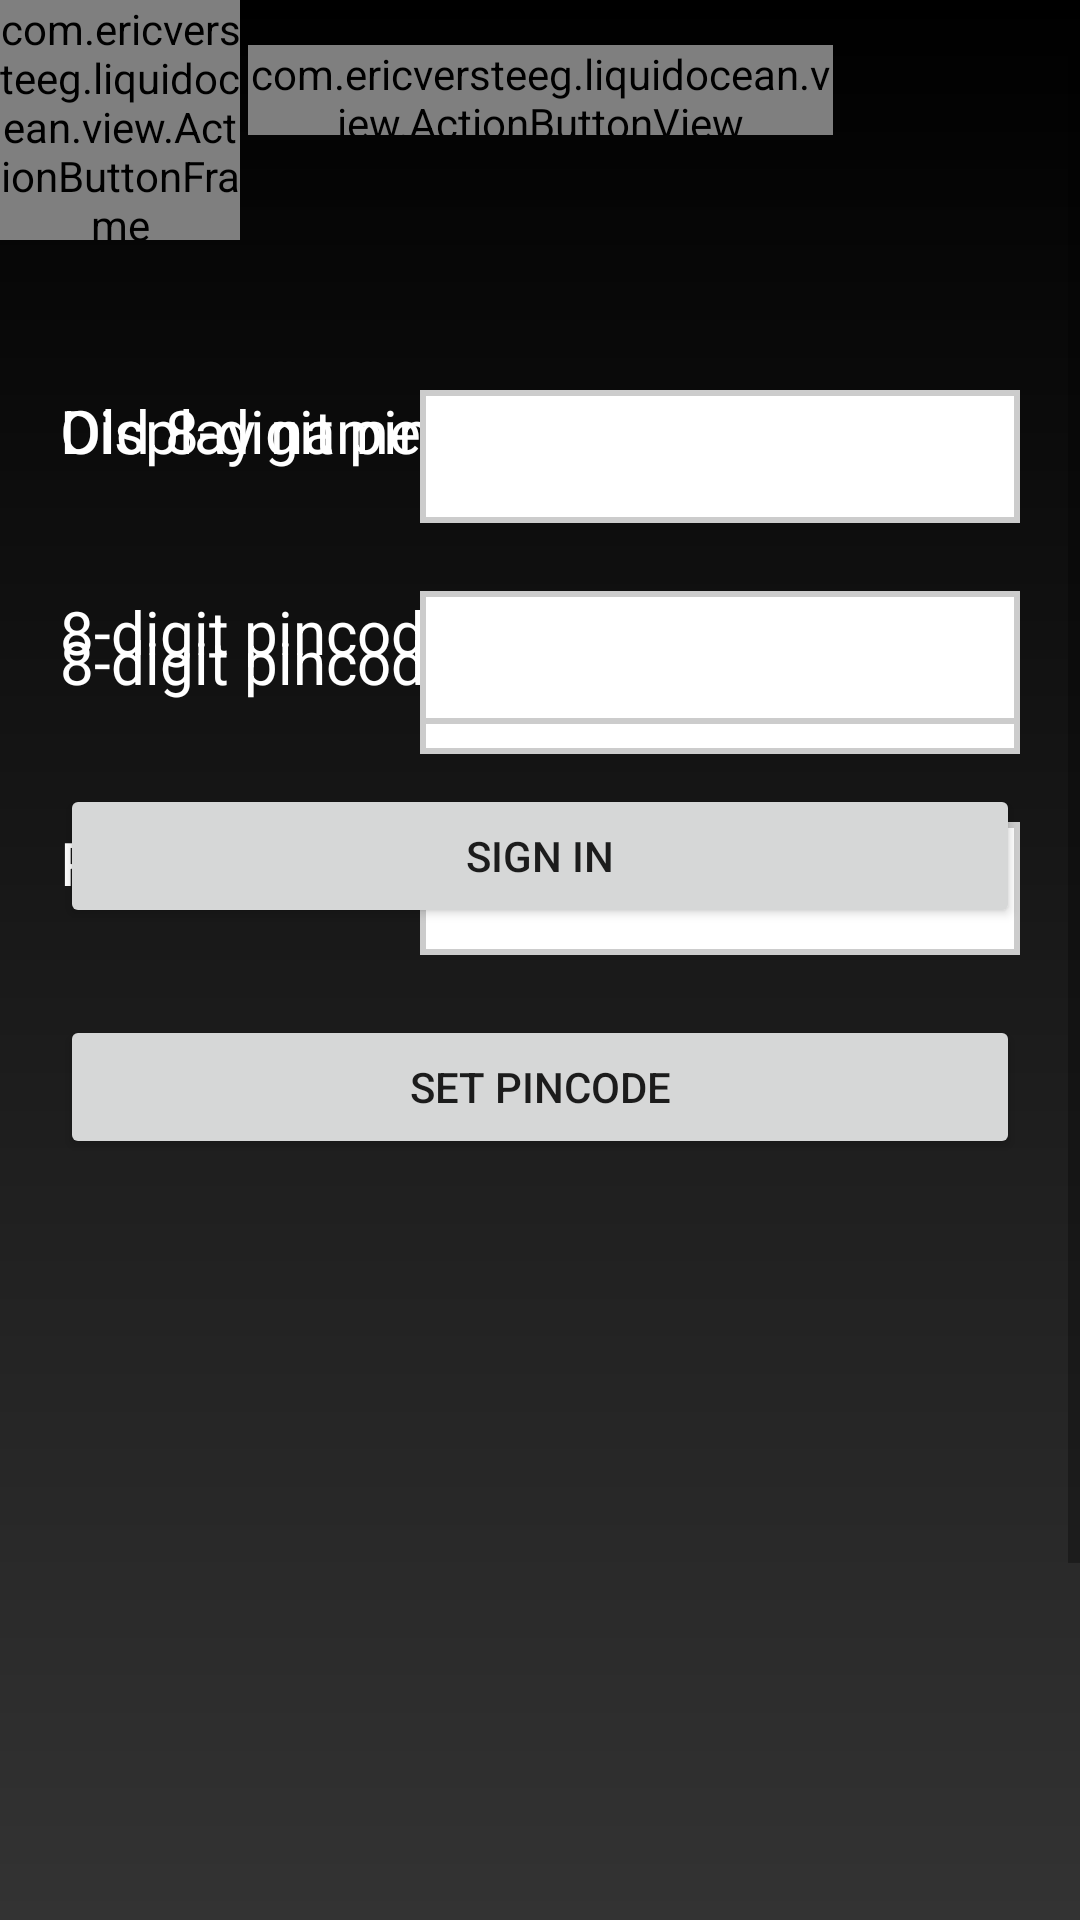

Layout XML and referenced resources for this Android screen:
<!-- AndroidManifest.xml: activity theme FullscreenTheme -->
<!-- res/layout/fragment_signin.xml -->
<?xml version="1.0" encoding="utf-8"?>
<androidx.constraintlayout.widget.ConstraintLayout xmlns:android="http://schemas.android.com/apk/res/android"
        xmlns:app="http://schemas.android.com/apk/res-auto"
        android:layout_height="match_parent"
        android:layout_width="match_parent"
        android:background="@drawable/gradient_dark_gray">

    <ScrollView
            android:layout_width="match_parent"
            android:layout_height="match_parent">

        <androidx.constraintlayout.widget.ConstraintLayout
                android:layout_width="match_parent"
                android:layout_height="wrap_content">

            <com.ericversteeg.liquidocean.view.ActionButtonView
                    android:id="@+id/sign_in_title"
                    android:layout_width="195dp"
                    android:layout_height="30dp"
                    android:layout_marginTop="15dp"
                    app:layout_constraintTop_toTopOf="parent"
                    app:layout_constraintLeft_toLeftOf="parent"
                    app:layout_constraintRight_toRightOf="parent" />

            <TextView
                    android:id="@+id/status_text"
                    android:layout_width="wrap_content"
                    android:layout_height="60dp"
                    android:textSize="20sp"
                    android:textColor="@android:color/white"
                    android:gravity="center"
                    android:layout_marginLeft="20dp"
                    android:layout_marginRight="20dp"
                    android:layout_marginTop="50dp"
                    android:layout_marginBottom="50dp"
                    app:layout_constraintTop_toTopOf="parent"
                    app:layout_constraintLeft_toLeftOf="parent"
                    app:layout_constraintRight_toRightOf="parent" />

            <TextView
                    android:id="@+id/old_pincode_title"
                    android:layout_width="wrap_content"
                    android:layout_height="wrap_content"
                    android:text="@string/old_pincode_title"
                    android:textColor="@android:color/white"
                    android:textSize="20sp"
                    android:layout_margin="20dp"
                    app:layout_constraintTop_toBottomOf="@id/status_text"
                    app:layout_constraintLeft_toLeftOf="parent" />

            <EditText
                    android:id="@+id/old_pincode_input"
                    android:layout_width="200dp"
                    android:layout_height="wrap_content"
                    android:lines="1"
                    android:maxLength="8"
                    android:imeOptions="actionDone"
                    android:background="@drawable/input_display_name_default"
                    android:padding="10dp"
                    android:layout_marginRight="20dp"
                    app:layout_constraintTop_toTopOf="@id/old_pincode_title"
                    app:layout_constraintRight_toRightOf="parent" />

            <TextView
                    android:id="@+id/pincode_title"
                    android:layout_width="wrap_content"
                    android:layout_height="wrap_content"
                    android:text="@string/pincode_title"
                    android:textColor="@android:color/white"
                    android:textSize="20sp"
                    android:layout_marginLeft="20dp"
                    android:layout_marginRight="20dp"
                    android:layout_marginTop="50dp"
                    android:layout_marginBottom="20dp"
                    app:layout_constraintTop_toBottomOf="@id/old_pincode_title"
                    app:layout_constraintLeft_toLeftOf="parent" />

            <EditText
                    android:id="@+id/pincode_input"
                    android:layout_width="200dp"
                    android:layout_height="wrap_content"
                    android:lines="1"
                    android:maxLength="8"
                    android:imeOptions="actionDone"
                    android:background="@drawable/input_display_name_default"
                    android:padding="10dp"
                    android:layout_marginRight="20dp"
                    app:layout_constraintTop_toTopOf="@id/pincode_title"
                    app:layout_constraintRight_toRightOf="parent" />

            <TextView
                    android:id="@+id/pincode_2_title"
                    android:layout_width="wrap_content"
                    android:layout_height="wrap_content"
                    android:text="@string/pincode_repeat_title"
                    android:textColor="@android:color/white"
                    android:textSize="20sp"
                    android:layout_marginLeft="20dp"
                    android:layout_marginRight="20dp"
                    android:layout_marginTop="40dp"
                    android:layout_marginBottom="20dp"
                    app:layout_constraintTop_toBottomOf="@id/pincode_title"
                    app:layout_constraintLeft_toLeftOf="parent" />

            <EditText
                    android:id="@+id/pincode_2_input"
                    android:layout_width="200dp"
                    android:layout_height="wrap_content"
                    android:lines="1"
                    android:maxLength="8"
                    android:imeOptions="actionDone"
                    android:background="@drawable/input_display_name_default"
                    android:padding="10dp"
                    android:layout_marginRight="20dp"
                    app:layout_constraintTop_toTopOf="@id/pincode_2_title"
                    app:layout_constraintRight_toRightOf="parent" />

            <Button
                    android:id="@+id/set_pincode_button"
                    android:text="Set pincode"
                    android:layout_width="match_parent"
                    android:layout_height="wrap_content"
                    android:layout_marginTop="20dp"
                    android:layout_marginLeft="20dp"
                    android:layout_marginRight="20dp"
                    android:layout_marginBottom="10dp"
                    app:layout_constraintTop_toBottomOf="@id/pincode_2_input" />

            <TextView
                    android:id="@+id/name_title"
                    android:layout_width="wrap_content"
                    android:layout_height="wrap_content"
                    android:text="@string/name_title"
                    android:textColor="@android:color/white"
                    android:textSize="20sp"
                    android:layout_margin="20dp"
                    app:layout_constraintTop_toBottomOf="@id/status_text"
                    app:layout_constraintLeft_toLeftOf="parent" />

            <EditText
                    android:id="@+id/name_input"
                    android:layout_width="200dp"
                    android:layout_height="wrap_content"
                    android:lines="1"
                    android:maxLength="20"
                    android:imeOptions="actionDone"
                    android:background="@drawable/input_display_name_default"
                    android:padding="10dp"
                    android:layout_marginRight="20dp"
                    app:layout_constraintTop_toTopOf="@id/name_title"
                    app:layout_constraintRight_toRightOf="parent" />

            <TextView
                    android:id="@+id/pincode_title_sign_in"
                    android:layout_width="wrap_content"
                    android:layout_height="wrap_content"
                    android:text="@string/pincode_title"
                    android:textColor="@android:color/white"
                    android:textSize="20sp"
                    android:layout_marginLeft="20dp"
                    android:layout_marginRight="20dp"
                    android:layout_marginTop="40dp"
                    android:layout_marginBottom="20dp"
                    app:layout_constraintTop_toBottomOf="@id/name_title"
                    app:layout_constraintLeft_toLeftOf="parent" />

            <EditText
                    android:id="@+id/pincode_input_sign_in"
                    android:layout_width="200dp"
                    android:layout_height="wrap_content"
                    android:lines="1"
                    android:maxLength="8"
                    android:imeOptions="actionDone"
                    android:background="@drawable/input_display_name_default"
                    android:padding="10dp"
                    android:layout_marginRight="20dp"
                    app:layout_constraintTop_toTopOf="@id/pincode_title_sign_in"
                    app:layout_constraintRight_toRightOf="parent" />

            <Button
                    android:id="@+id/sign_in_button_2"
                    android:text="Sign In"
                    android:layout_width="match_parent"
                    android:layout_height="wrap_content"
                    android:layout_marginTop="20dp"
                    android:layout_marginLeft="20dp"
                    android:layout_marginRight="20dp"
                    android:layout_marginBottom="10dp"
                    app:layout_constraintTop_toBottomOf="@id/pincode_input_sign_in" />

            <View
                    android:id="@+id/bottom_view_pincode"
                    android:layout_width="match_parent"
                    android:layout_height="400dp"
                    app:layout_constraintTop_toBottomOf="@id/set_pincode_button" />

            <View
                    android:id="@+id/bottom_view_signin"
                    android:layout_width="match_parent"
                    android:layout_height="400dp"
                    app:layout_constraintTop_toBottomOf="@id/sign_in_button_2" />

        </androidx.constraintlayout.widget.ConstraintLayout>

    </ScrollView>

    <com.ericversteeg.liquidocean.view.ActionButtonFrame
            android:id="@+id/back_button"
            android:layout_width="80dp"
            android:layout_height="80dp"
            app:layout_constraintTop_toTopOf="parent"
            app:layout_constraintLeft_toLeftOf="parent">

        <com.ericversteeg.liquidocean.view.ActionButtonView
                android:id="@+id/back_action"
                android:layout_width="49dp"
                android:layout_height="35dp"
                android:layout_margin="10dp"
                android:layout_gravity="start|top" />

    </com.ericversteeg.liquidocean.view.ActionButtonFrame>

</androidx.constraintlayout.widget.ConstraintLayout>
<!-- resources referenced by this layout -->
<resources>
  <!-- drawable gradient_dark_gray (drawable) -->
  <?xml version="1.0" encoding="utf-8"?>
  <shape xmlns:android="http://schemas.android.com/apk/res/android">
      <gradient
              android:type="linear"
              android:angle="90"
              android:startColor="#FF333333"
              android:endColor="#FF000000" />
  </shape>
  <!-- drawable input_display_name_default (drawable) -->
  <?xml version="1.0" encoding="utf-8"?>
  <shape xmlns:android="http://schemas.android.com/apk/res/android">
      <solid android:color="@android:color/white" />
      <stroke android:width="2dip" android:color="#FFCCCCCC" />
  </shape>
  <string name="name_title">Display name</string>
  <string name="old_pincode_title">Old 8-digit pincode</string>
  <string name="pincode_repeat_title">Repeat 8-digit pincode</string>
  <string name="pincode_title">8-digit pincode</string>
  <style name="FullscreenTheme" parent="AppTheme">
          <item name="android:actionBarStyle">@style/FullscreenActionBarStyle</item>
          <item name="android:windowActionBarOverlay">true</item>
          <item name="android:windowBackground">@null</item>
          <item name="metaButtonBarStyle">?android:attr/buttonBarStyle</item>
          <item name="metaButtonBarButtonStyle">?android:attr/buttonBarButtonStyle</item>
      </style>
  <style name="AppTheme" parent="Theme.AppCompat.Light.DarkActionBar">
          
          <item name="colorPrimary">@color/colorPrimary</item>
          <item name="colorPrimaryDark">@color/colorPrimaryDark</item>
          <item name="colorAccent">@color/colorAccent</item>
          <item tools:targetApi="27" name="android:windowLayoutInDisplayCutoutMode">shortEdges</item>
      </style>
  <style name="FullscreenActionBarStyle" parent="Widget.AppCompat.ActionBar">
          <item name="android:background">@color/black_overlay</item>
      </style>
  <color name="colorPrimary">#008577</color>
  <color name="colorPrimaryDark">#00574B</color>
  <color name="colorAccent">#FF4D00</color>
  <color name="black_overlay">#66000000</color>
</resources>
